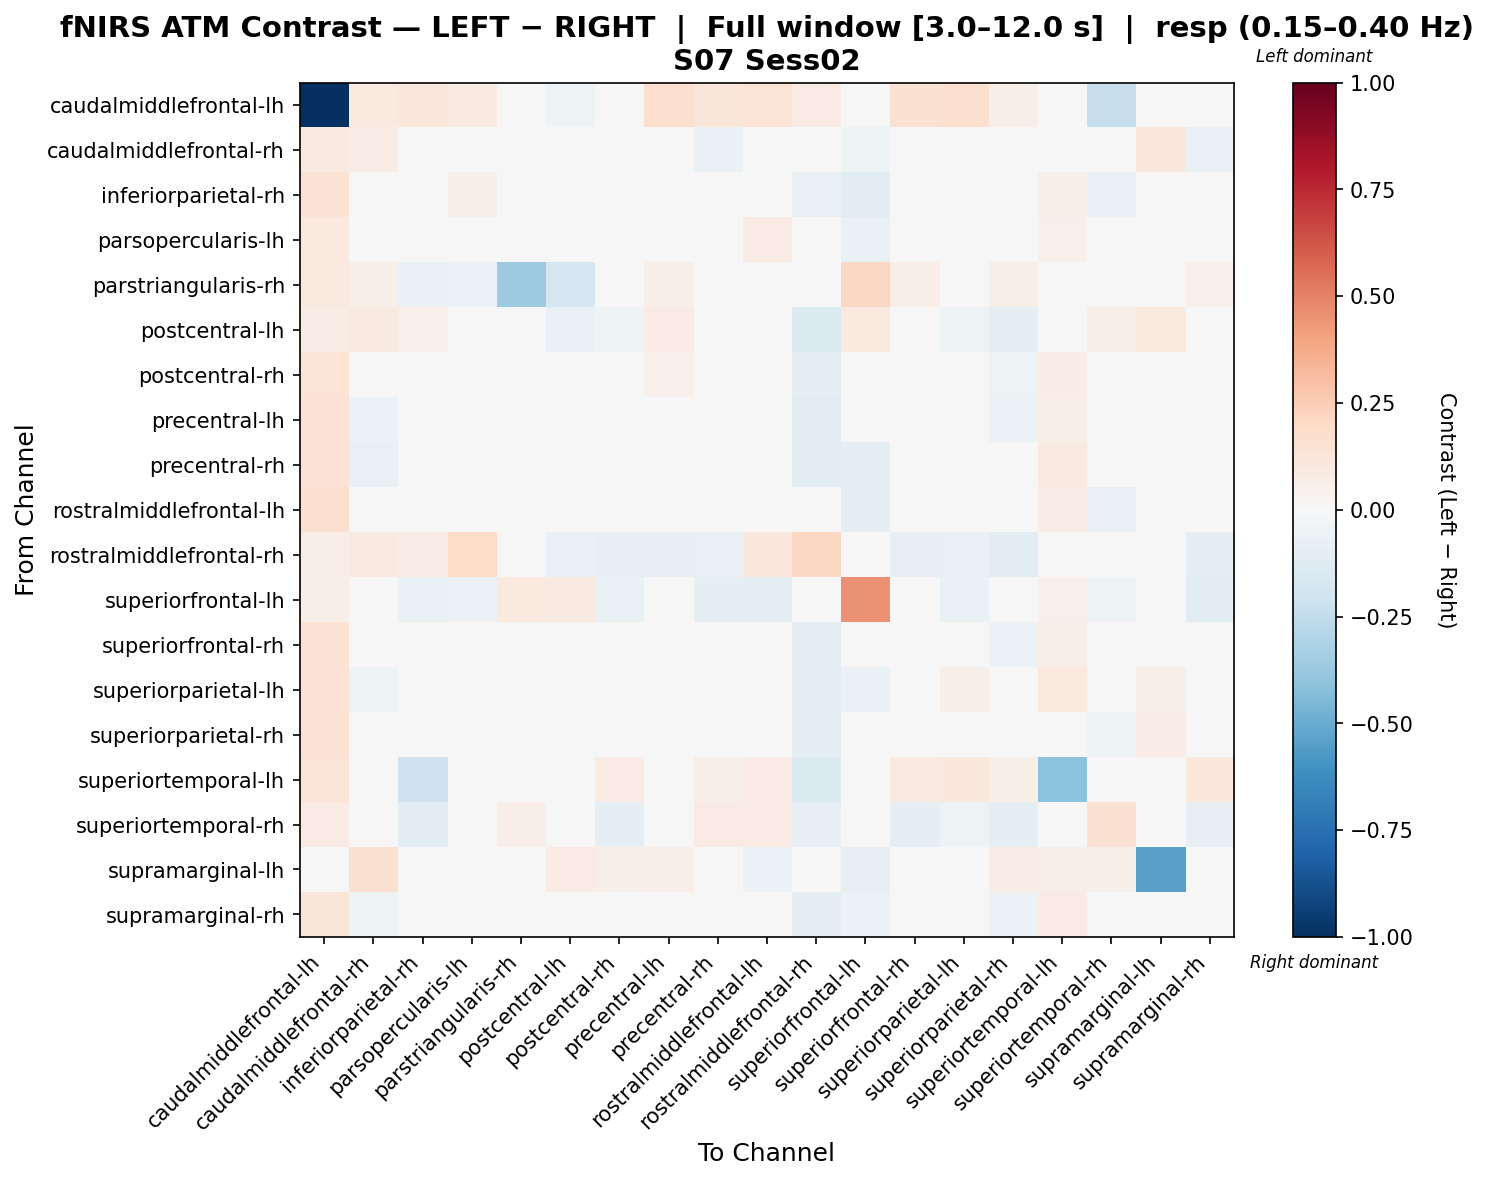

Data behind this chart, as committed beside it:
, caudalmiddlefrontal-lh, caudalmiddlefrontal-rh, inferiorparietal-rh, parsopercularis-lh, parstriangularis-rh, postcentral-lh, postcentral-rh, precentral-lh, precentral-rh, rostralmiddlefrontal-lh, rostralmiddlefrontal-rh, superiorfrontal-lh, superiorfrontal-rh, superiorparietal-lh, superiorparietal-rh, superiortemporal-lh, superiortemporal-rh, supramarginal-lh, supramarginal-rh
caudalmiddlefrontal-lh, -1.0, 0.09921, 0.1131, 0.08846, 0.03576, -0.0539, 0.03401, 0.17, 0.1238, 0.1338, 0.08002, 0.02501, 0.1492, 0.1565, 0.06032, -0.009567, -0.2314, -0.01111, 0.0367
caudalmiddlefrontal-rh, 0.09233, 0.07224, 0.01813, 0.04789, 0.02724, 0.01301, -0.02539, -0.0496, -0.06942, 0.005773, -0.03866, -0.05327, -0.02648, -0.04297, -0.02887, 0.01969, -0.005213, 0.1106, -0.06705
inferiorparietal-rh, 0.1434, -0.0242, 0.003845, 0.05473, 0.003392, 0.0, 0.01063, 0.02578, 0.0104, 0.02917, -0.07305, -0.1138, -0.02646, -0.001583, -0.04274, 0.05609, -0.06988, 0.003845, 0.0104
parsopercularis-lh, 0.0994, 0.01194, 0.03571, 0.008459, -0.004343, -0.04925, -0.02708, -0.02018, -0.03229, 0.08024, -0.02138, -0.06649, -0.0206, -0.0008973, -0.01192, 0.05313, -0.0253, 0.02388, -0.03302
parstriangularis-rh, 0.09851, 0.06002, -0.07117, -0.05628, -0.3671, -0.1707, 0.04149, 0.05721, 0.01295, 0.01148, 0.03296, 0.2055, 0.07002, 0.04001, 0.06002, -0.04116, -0.04411, 0.01027, 0.05001
postcentral-lh, 0.07044, 0.08793, 0.05257, -0.0395, -0.04909, -0.07132, -0.05083, 0.07913, -0.01043, 0.01196, -0.1343, 0.09419, 0.004015, -0.05271, -0.0865, -0.02006, 0.06972, 0.09419, -0.04939
postcentral-rh, 0.1342, -0.02311, 0.003175, 0.005158, 0.01643, -0.04569, -0.001816, 0.05059, 0.02236, 0.02447, -0.09119, -0.03895, -0.02286, -0.01522, -0.05396, 0.07037, -0.03868, 0.04498, -0.04023
precentral-lh, 0.1421, -0.05962, 0.02046, -0.0216, 0.02069, -0.009412, 0.00471, 0.03733, -0.01026, 0.02987, -0.1162, -0.04134, -0.007709, 0.03066, -0.05718, 0.05582, -0.03546, 0.0363, -0.0192
precentral-rh, 0.1418, -0.07757, 0.01815, -0.005418, 0.0175, -0.009036, 0.01089, 0.02023, 0.007348, 0.01059, -0.1083, -0.08689, -0.03819, -0.02971, -0.0449, 0.09014, 0.02687, 0.04789, 0.008546
rostralmiddlefrontal-lh, 0.1587, -0.02996, 0.01565, -0.008065, 0.006534, -0.01563, -0.02421, -0.002525, -0.02496, 0.03674, -0.03406, -0.09288, 0.002608, 0.009012, -0.004029, 0.07774, -0.07652, 0.01666, -0.01084
rostralmiddlefrontal-rh, 0.06279, 0.09081, 0.07388, 0.1861, 0.008102, -0.06485, -0.07938, -0.07969, -0.07334, 0.1081, 0.2063, -0.03485, -0.08178, -0.07122, -0.1052, -0.02041, -0.04245, 0.007062, -0.09007
superiorfrontal-lh, 0.05596, -0.007392, -0.06604, -0.06133, 0.09829, 0.08953, -0.06712, -0.01821, -0.08829, -0.09612, -0.04366, 0.4541, -0.02674, -0.0688, -0.04437, 0.05333, -0.05177, -0.001879, -0.1095
superiorfrontal-rh, 0.1437, -0.03221, -0.0246, 0.001711, 0.01894, -0.02193, -0.00848, 0.04096, -0.02307, 0.03414, -0.1004, -0.03744, 0.03239, -0.006017, -0.05563, 0.06573, -0.04405, 0.04941, -0.03314
superiorparietal-lh, 0.146, -0.05411, -0.006106, 0.004278, 0.01119, -0.02299, -0.03281, 0.03046, -0.028, 0.03665, -0.09658, -0.06274, -0.01101, 0.05948, -0.03329, 0.09493, -0.04946, 0.05698, -0.04289
superiorparietal-rh, 0.1415, -0.0256, 0.003563, 0.03291, 0.01575, -0.03613, -0.03372, 0.01709, -0.01885, 0.02477, -0.09608, -0.04489, -0.03744, 0.001783, 0.03787, 0.04098, -0.05073, 0.07469, -0.04747
superiortemporal-lh, 0.1283, -0.04244, -0.204, 0.04664, 0.01095, -0.038, 0.08042, 0.04275, 0.05931, 0.08531, -0.1394, -0.01491, 0.09307, 0.108, 0.06222, -0.4096, -0.000615, 0.02675, 0.1053
superiortemporal-rh, 0.08367, 0.01368, -0.1069, 0.04303, 0.06378, 0.03898, -0.09198, -0.001071, 0.08176, 0.08176, -0.08327, -0.02886, -0.09608, -0.05011, -0.09629, 0.04278, 0.1543, 0.03532, -0.08452
supramarginal-lh, 0.003166, 0.1551, 0.02779, -0.007409, -0.0109, 0.08338, 0.06106, 0.06271, 0.03326, -0.06039, 0.004302, -0.0857, 0.01967, 0.04323, 0.07666, 0.05652, 0.05699, -0.5432, 0.02377
supramarginal-rh, 0.1235, -0.05164, 0.02211, 0.01497, 0.0189, -0.04337, -0.005258, 0.04614, 0.01339, 0.02662, -0.09372, -0.05767, -0.01156, -0.004073, -0.06066, 0.0839, -0.04154, 0.03704, -0.01705
